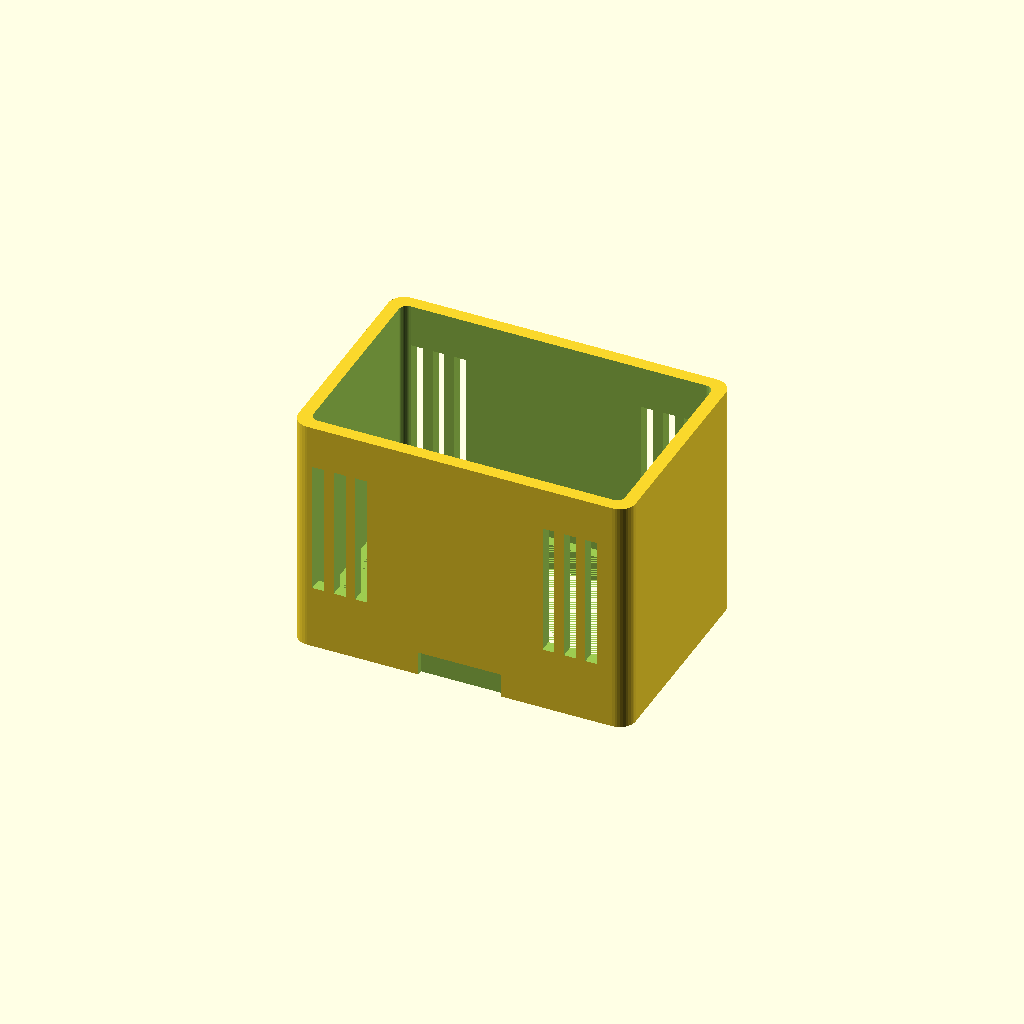
Cell 1: the model at its default parameters.
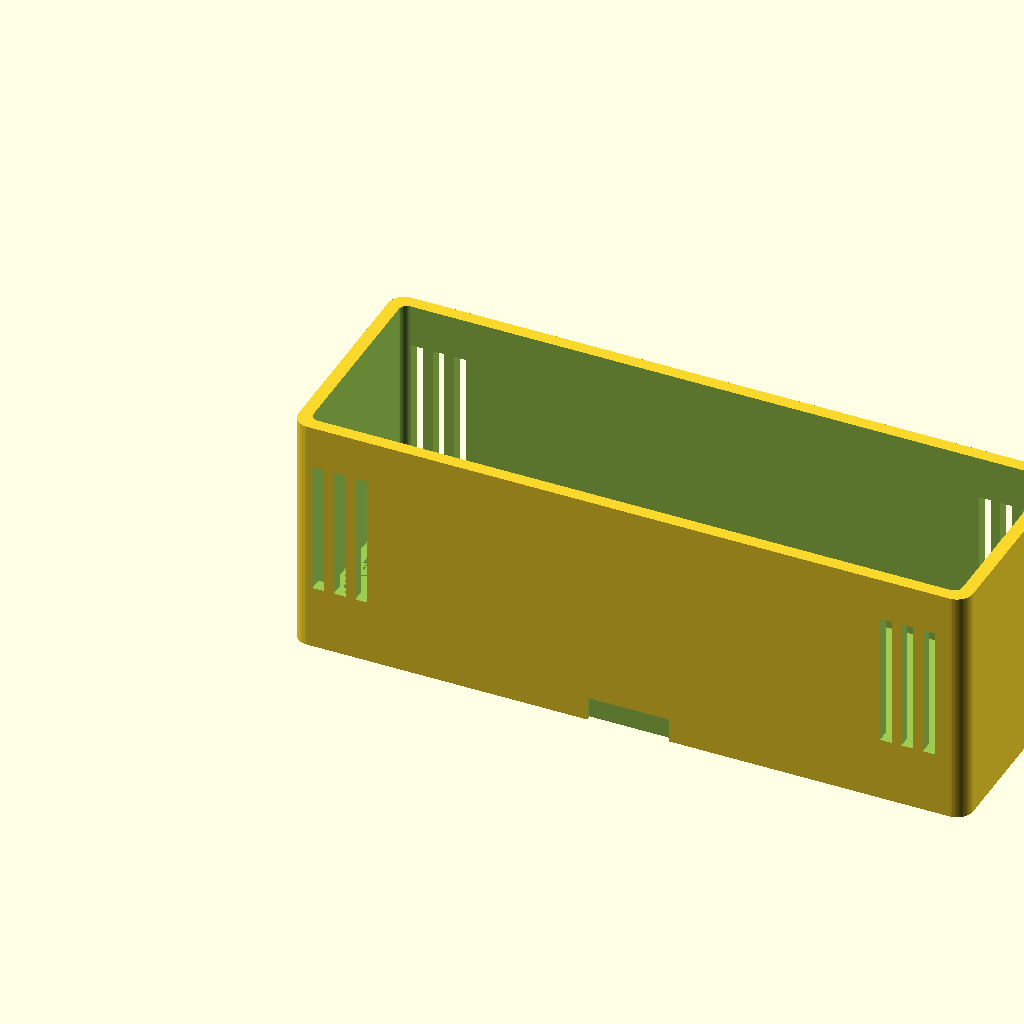
Cell 2 — largeur_trou set to 126, the other parameters unchanged.
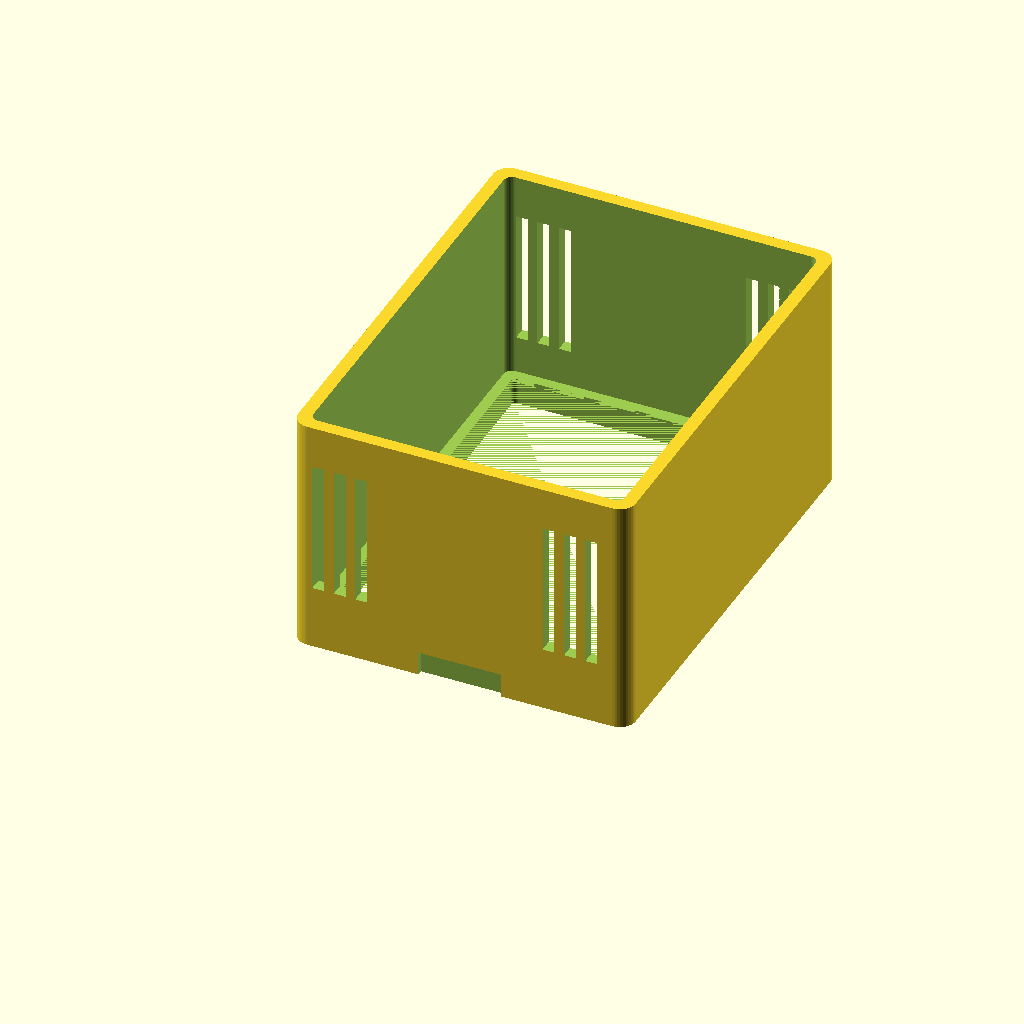
Cell 3 — hauteur_trou set to 84, the other parameters unchanged.
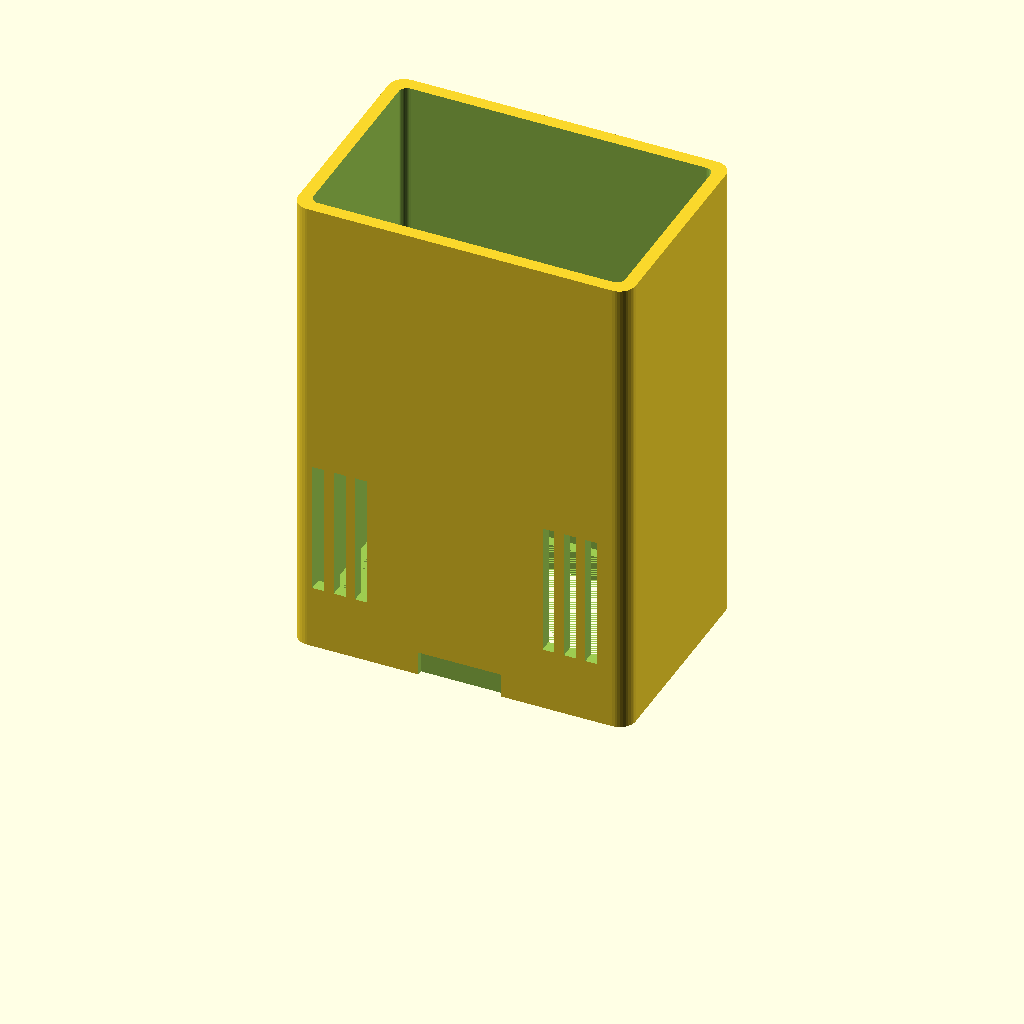
Cell 4: profondeur_boitier = 90 (everything else at default).
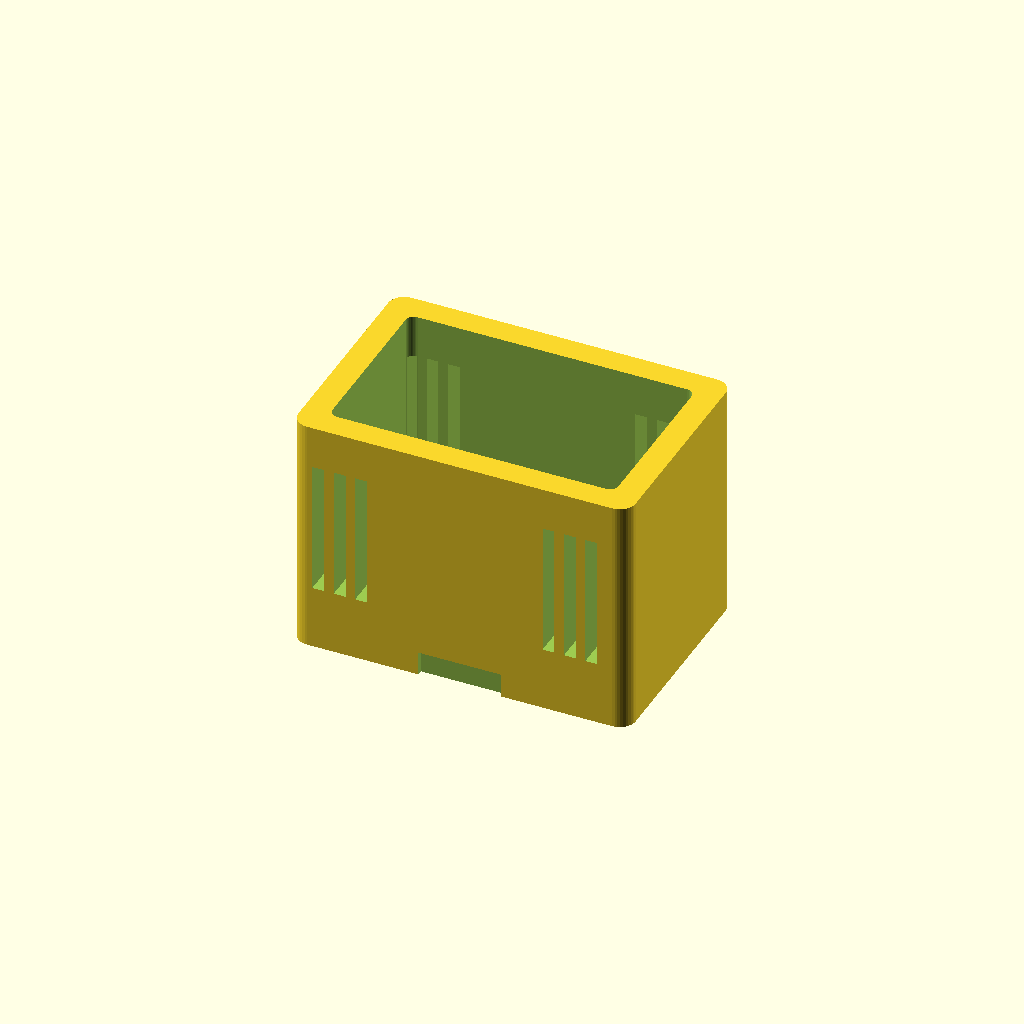
Cell 5 — epaisseur_paroi set to 4.8, the other parameters unchanged.
One fixed orthographic camera (rotation 55°, 0°, 25°; colour scheme Cornfield) for every cell.
OpenSCAD source file cad/02_boitier_corps.scad:
// ============================================================
// MODULE HORLOGE / INCLINOMÈTRE SUZUKI SAMURAI SJ413
// Pièce 2/2 : CORPS DU BOÎTIER ARRIÈRE — 02_boitier_corps.scad
// Carte : ESP32-S3 avec écran IPS 1.9" intégré (170x320, ST7789)
// ============================================================
// IMPORTANT — repère PARTAGÉ avec 01_facade_samurai.scad :
// (0,0) = coin bas-gauche de la DÉCOUPE DU TABLEAU DE BORD.
// Ce fichier est construit directement dans ce repère (pas de
// débord à soustraire). Les positions des encoches ci-dessous
// utilisent les MÊMES variables "x_patte_trou / largeur_patte /
// longueur_patte" que la façade — gardez-les synchronisées si
// vous modifiez l'une ou l'autre pièce.
// ============================================================

$fn = 40;

// --- Dimensions (doivent rester identiques à celles de la façade) ---
largeur_trou       = 63.0;
hauteur_trou       = 42.0;
profondeur_boitier = 45.0;
epaisseur_paroi    = 2.4;

// --- Étagère interne (ledge) qui retient le PCB contre la vitre ---
// Sur les premiers "profondeur_ledge" mm, l'ouverture est réduite de
// epaisseur_ledge en plus de l'épaisseur de paroi normale : le PCB,
// glissé depuis l'avant, bute sur ce rebord et s'arrête net derrière
// la fenêtre de l'écran.
profondeur_ledge = 5.0;
epaisseur_ledge  = 2.0;

// --- Port USB-C (accès arrière, pour prog./alimentation directe) ---
largeur_usb = 12.0;
hauteur_usb = 7.0;

// --- Encoches d'assemblage (DOIVENT matcher la façade) ---
largeur_patte   = 15.0;
epaisseur_patte = 1.9;
longueur_patte  = 4.0;                              // reste dans la zone d'étagère (< profondeur_ledge)
x_patte_trou    = (largeur_trou - largeur_patte)/2;  // 24.0 — centré, identique à la façade
jeu_largeur     = 0.4;                               // jeu latéral autour de la patte

module rectangle_arrondi(l, h, r) {
    hull() {
        translate([r, r]) circle(r=r);
        translate([l-r, r]) circle(r=r);
        translate([l-r, h-r]) circle(r=r);
        translate([r, h-r]) circle(r=r);
    }
}

module boitier_corps() {
    difference() {
        // Corps principal qui s'enfonce dans le tableau de bord
        linear_extrude(height = profondeur_boitier)
            rectangle_arrondi(largeur_trou, hauteur_trou, 3.0);

        // --- Cavité principale (profonde), paroi standard ---
        translate([epaisseur_paroi, epaisseur_paroi, profondeur_ledge])
            linear_extrude(height = profondeur_boitier - profondeur_ledge + 1)
                rectangle_arrondi(
                    largeur_trou - 2*epaisseur_paroi,
                    hauteur_trou - 2*epaisseur_paroi, 1.5);

        // --- Cavité avant (étagère), ouverture réduite pour retenir le PCB ---
        translate([epaisseur_paroi + epaisseur_ledge, epaisseur_paroi + epaisseur_ledge, -1])
            linear_extrude(height = profondeur_ledge + 1)
                rectangle_arrondi(
                    largeur_trou - 2*(epaisseur_paroi + epaisseur_ledge),
                    hauteur_trou - 2*(epaisseur_paroi + epaisseur_ledge), 1.0);

        // Accès port USB-C au dos (centré, aligné sur le connecteur de la carte)
        translate([largeur_trou/2 - largeur_usb/2, 8.0, profondeur_boitier - 5.0])
            cube([largeur_usb, hauteur_usb, 10.0]);

        // Passage des câbles d'alimentation 12V / GND (régulateur -> faisceau)
        translate([largeur_trou/2 - 8.0, hauteur_trou - 14.0, profondeur_boitier - 5.0])
            cube([16.0, 8.0, 10.0]);

        // --- Encoche haute (reçoit la patte haute de la façade) ---
        // Traverse toute l'épaisseur de la paroi (haut) pour un ajustement
        // par friction — la façade déborde du trou et masque cette fente.
        translate([x_patte_trou - jeu_largeur/2, -2, -0.5])
            cube([largeur_patte + jeu_largeur, 3.0, longueur_patte + 1]);

        // --- Encoche basse (reçoit la patte basse de la façade) ---
        translate([x_patte_trou - jeu_largeur/2, hauteur_trou - 1.0, -0.5])
            cube([largeur_patte + jeu_largeur, 3.0, longueur_patte + 1]);

        // --- Fentes de refroidissement pour l'ESP32-S3 ---
        // En dehors de la zone centrale des encoches (x 22 à 41) et de
        // la zone d'étagère avant : positionnées sur les côtés, plus
        // profondes dans le boîtier (z > 12).
        for (i = [0:2]) {
            translate([4 + i*4, hauteur_trou - epaisseur_paroi - 1, 12])
                cube([2.2, epaisseur_paroi + 2, 25]);
            translate([largeur_trou - 16 + i*4, hauteur_trou - epaisseur_paroi - 1, 12])
                cube([2.2, epaisseur_paroi + 2, 25]);
            translate([4 + i*4, -1, 12])
                cube([2.2, epaisseur_paroi + 2, 25]);
            translate([largeur_trou - 16 + i*4, -1, 12])
                cube([2.2, epaisseur_paroi + 2, 25]);
        }
    }
}

boitier_corps();
Parameter table extracted from the source (name, type, default, range or options):
largeur_trou: number, default 63
hauteur_trou: number, default 42
profondeur_boitier: number, default 45
epaisseur_paroi: number, default 2.4
profondeur_ledge: number, default 5
epaisseur_ledge: number, default 2
largeur_usb: number, default 12
hauteur_usb: number, default 7
largeur_patte: number, default 15
epaisseur_patte: number, default 1.9
longueur_patte: number, default 4
jeu_largeur: number, default 0.4
